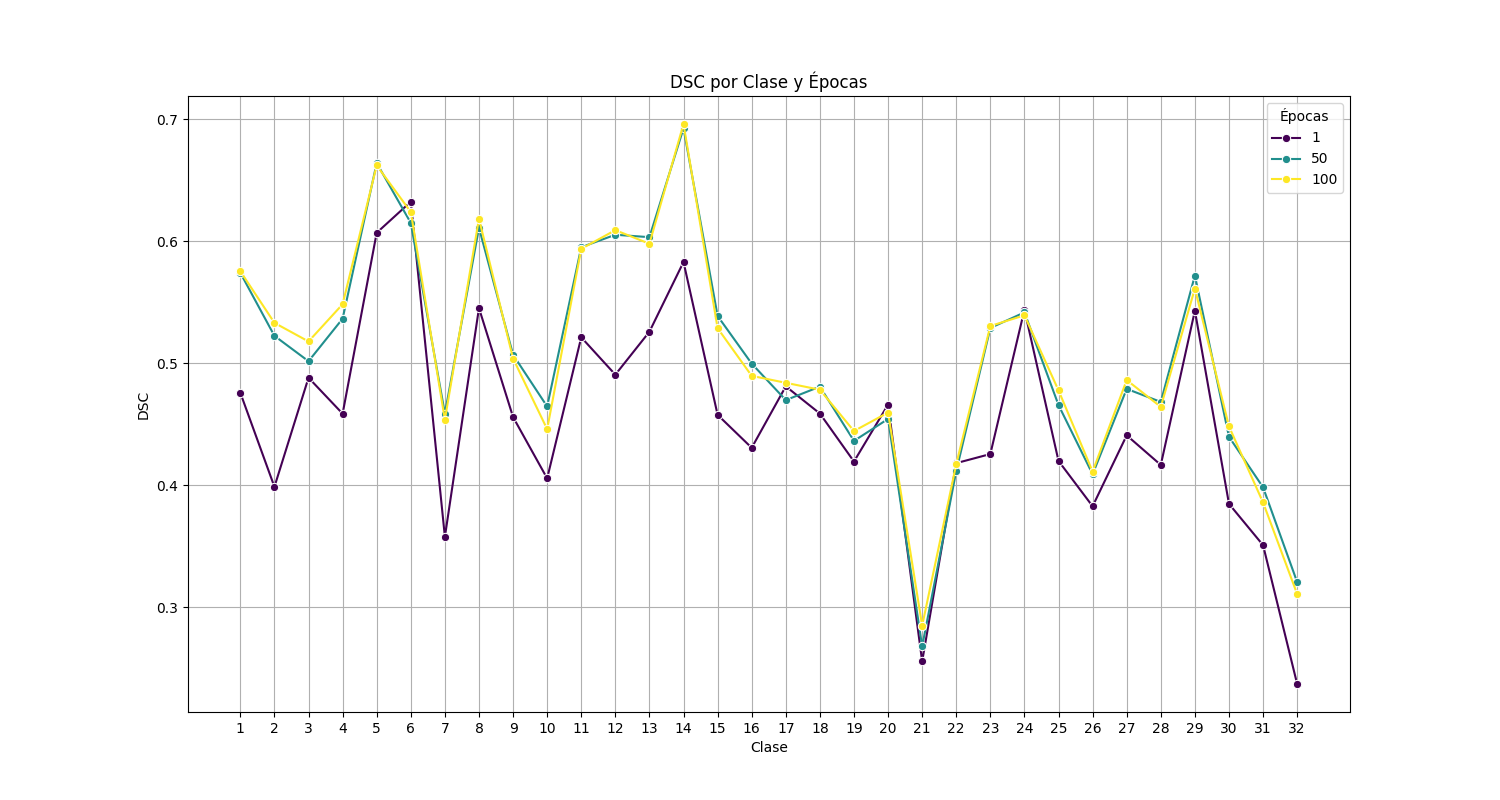

Source data for this figure (header and first rows):
Épocas, Clase, DSC
1, 1, 0.4757
1, 2, 0.3987
1, 3, 0.4881
1, 4, 0.4586
1, 5, 0.6068
1, 6, 0.6323
1, 7, 0.3577
1, 8, 0.5451
1, 9, 0.4559
1, 10, 0.4056
1, 11, 0.5212
1, 12, 0.4906
1, 13, 0.5258
1, 14, 0.5829
1, 15, 0.4577
1, 16, 0.4307
1, 17, 0.481
1, 18, 0.4587
1, 19, 0.4194
1, 20, 0.4661
1, 21, 0.2557
1, 22, 0.4181
1, 23, 0.4256
1, 24, 0.5438
1, 25, 0.4199
1, 26, 0.3828
1, 27, 0.4409
1, 28, 0.4166
1, 29, 0.543
1, 30, 0.3848
1, 31, 0.3509
1, 32, 0.2372
50, 1, 0.574
50, 2, 0.5224
50, 3, 0.5016
50, 4, 0.5364
50, 5, 0.6639
50, 6, 0.6149
50, 7, 0.4587
50, 8, 0.6109
50, 9, 0.5069
50, 10, 0.4645
50, 11, 0.595
50, 12, 0.6052
50, 13, 0.6032
50, 14, 0.6924
50, 15, 0.5386
50, 16, 0.4996
50, 17, 0.4697
50, 18, 0.4808
50, 19, 0.4363
50, 20, 0.4543
50, 21, 0.268
50, 22, 0.4117
50, 23, 0.5289
50, 24, 0.5416
50, 25, 0.4657
50, 26, 0.409
50, 27, 0.4789
50, 28, 0.4682
... 36 more rows
